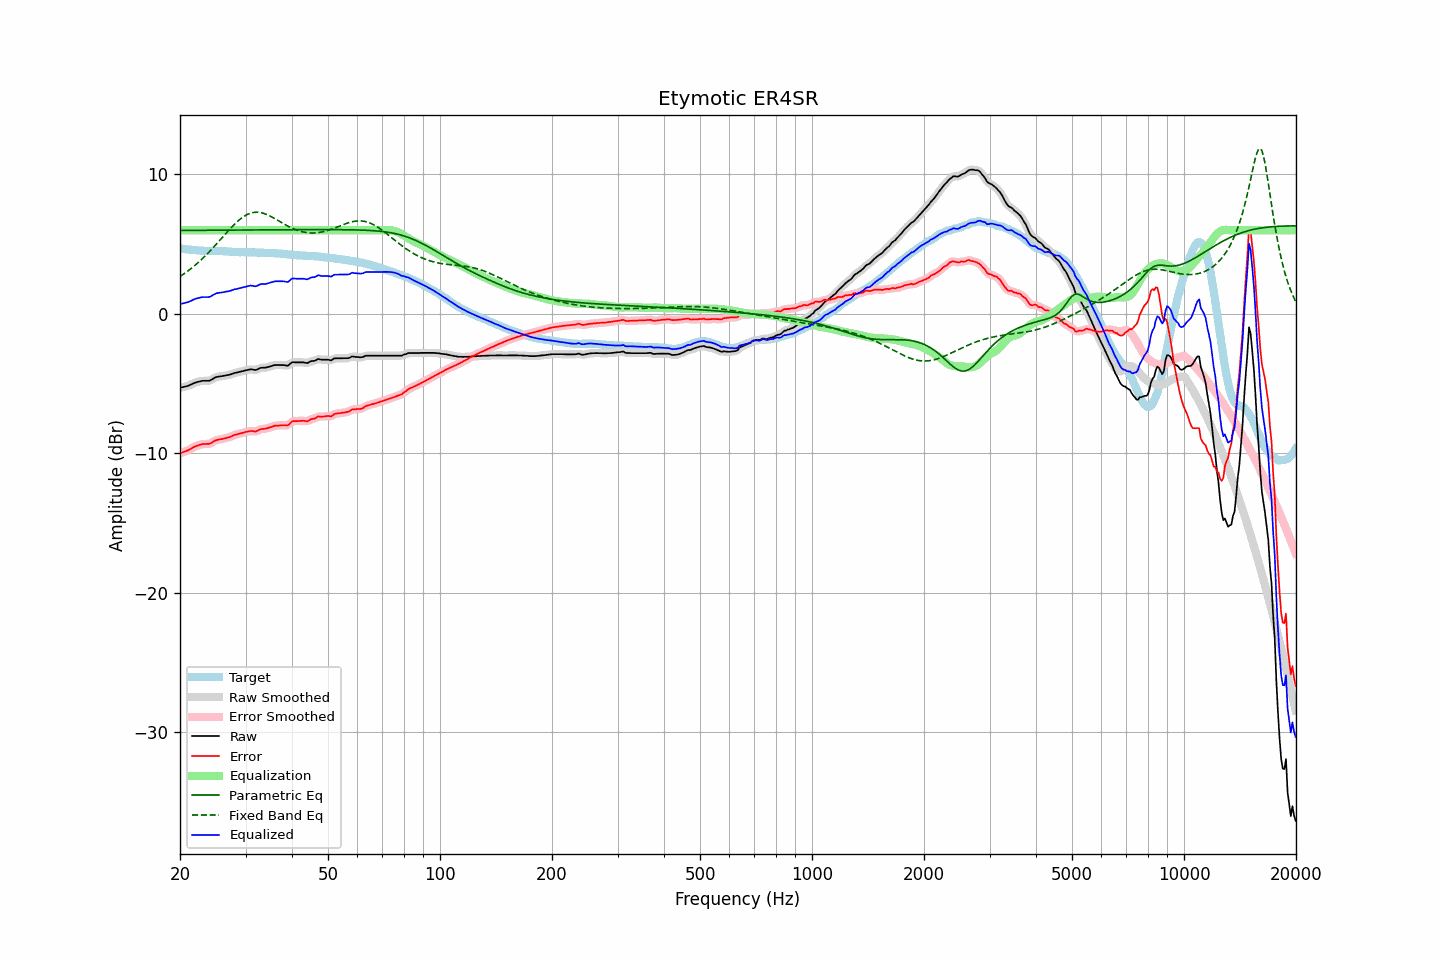

The table this chart was drawn from, first rows:
frequency, raw, error, smoothed, error_smoothed, equalization, parametric_eq, fixed_band_eq, equalized_raw, equalized_smoothed, target
20.00, -5.29, -9.99, -5.29, -9.98, 6.00, 5.99, 2.69, 0.71, 0.71, 4.69
20.20, -5.26, -9.95, -5.27, -9.95, 6.00, 5.99, 2.76, 0.74, 0.73, 4.68
20.40, -5.24, -9.90, -5.24, -9.91, 6.00, 5.99, 2.84, 0.76, 0.76, 4.66
20.61, -5.21, -9.86, -5.21, -9.86, 6.00, 5.99, 2.92, 0.79, 0.79, 4.65
20.81, -5.18, -9.81, -5.18, -9.82, 6.00, 5.99, 3.00, 0.82, 0.82, 4.63
21.02, -5.15, -9.77, -5.15, -9.77, 6.00, 5.99, 3.09, 0.85, 0.85, 4.62
21.23, -5.10, -9.71, -5.10, -9.71, 6.00, 5.99, 3.18, 0.90, 0.90, 4.61
21.44, -5.05, -9.65, -5.05, -9.65, 6.00, 5.99, 3.27, 0.95, 0.95, 4.60
21.66, -4.99, -9.57, -4.99, -9.58, 6.00, 5.99, 3.36, 1.01, 1.01, 4.58
21.87, -4.94, -9.52, -4.94, -9.52, 6.00, 5.99, 3.45, 1.06, 1.06, 4.58
22.09, -4.90, -9.47, -4.90, -9.47, 6.00, 5.99, 3.55, 1.10, 1.10, 4.57
22.31, -4.87, -9.43, -4.87, -9.43, 6.00, 5.99, 3.65, 1.13, 1.13, 4.56
22.54, -4.84, -9.39, -4.84, -9.39, 6.00, 5.99, 3.76, 1.16, 1.16, 4.55
22.76, -4.82, -9.36, -4.82, -9.36, 6.00, 5.99, 3.86, 1.18, 1.18, 4.54
22.99, -4.79, -9.33, -4.80, -9.33, 6.00, 5.99, 3.97, 1.21, 1.20, 4.54
23.22, -4.79, -9.32, -4.79, -9.32, 6.00, 6.00, 4.08, 1.21, 1.21, 4.53
23.45, -4.79, -9.32, -4.79, -9.32, 6.00, 6.00, 4.19, 1.21, 1.21, 4.53
23.69, -4.79, -9.32, -4.80, -9.32, 6.00, 6.00, 4.31, 1.21, 1.20, 4.52
23.92, -4.79, -9.31, -4.78, -9.30, 6.00, 6.00, 4.43, 1.21, 1.22, 4.52
24.16, -4.75, -9.27, -4.74, -9.27, 6.00, 6.00, 4.55, 1.25, 1.26, 4.52
24.40, -4.68, -9.20, -4.68, -9.21, 6.00, 6.00, 4.67, 1.32, 1.32, 4.52
24.65, -4.61, -9.13, -4.61, -9.13, 6.00, 6.00, 4.80, 1.39, 1.39, 4.52
24.89, -4.55, -9.07, -4.55, -9.08, 6.00, 6.00, 4.92, 1.45, 1.45, 4.52
25.14, -4.51, -9.03, -4.51, -9.03, 6.00, 6.00, 5.05, 1.49, 1.49, 4.52
25.39, -4.49, -9.01, -4.49, -9.00, 6.00, 6.00, 5.18, 1.51, 1.51, 4.52
25.65, -4.47, -8.98, -4.47, -8.98, 6.00, 6.00, 5.31, 1.53, 1.53, 4.51
25.91, -4.46, -8.97, -4.46, -8.96, 6.00, 6.00, 5.44, 1.54, 1.54, 4.51
26.16, -4.44, -8.94, -4.44, -8.94, 6.00, 6.01, 5.57, 1.56, 1.56, 4.50
26.43, -4.42, -8.92, -4.42, -8.91, 6.00, 6.01, 5.70, 1.58, 1.58, 4.49
26.69, -4.40, -8.88, -4.40, -8.89, 6.00, 6.01, 5.83, 1.60, 1.60, 4.48
26.96, -4.38, -8.85, -4.38, -8.85, 6.00, 6.01, 5.96, 1.62, 1.62, 4.47
27.23, -4.35, -8.82, -4.35, -8.82, 6.00, 6.01, 6.08, 1.65, 1.65, 4.47
27.50, -4.31, -8.77, -4.31, -8.77, 6.00, 6.01, 6.21, 1.69, 1.69, 4.46
27.77, -4.27, -8.72, -4.27, -8.72, 6.00, 6.01, 6.33, 1.73, 1.73, 4.45
28.05, -4.23, -8.67, -4.24, -8.68, 6.00, 6.01, 6.44, 1.77, 1.76, 4.44
28.33, -4.21, -8.65, -4.21, -8.64, 6.00, 6.01, 6.55, 1.79, 1.79, 4.43
28.62, -4.18, -8.61, -4.18, -8.61, 6.00, 6.01, 6.66, 1.82, 1.82, 4.43
28.90, -4.15, -8.57, -4.15, -8.58, 6.00, 6.01, 6.76, 1.85, 1.85, 4.42
29.19, -4.12, -8.55, -4.12, -8.55, 6.00, 6.01, 6.85, 1.88, 1.88, 4.43
29.48, -4.09, -8.52, -4.09, -8.52, 6.00, 6.02, 6.93, 1.91, 1.91, 4.43
29.78, -4.06, -8.49, -4.06, -8.49, 6.00, 6.02, 7.01, 1.94, 1.94, 4.43
30.08, -4.03, -8.46, -4.03, -8.46, 6.00, 6.02, 7.08, 1.97, 1.97, 4.42
30.38, -4.01, -8.43, -4.01, -8.43, 6.00, 6.02, 7.14, 1.99, 1.99, 4.42
30.68, -3.99, -8.41, -3.98, -8.41, 6.00, 6.02, 7.19, 2.01, 2.02, 4.42
30.99, -3.96, -8.38, -3.98, -8.39, 6.00, 6.02, 7.23, 2.04, 2.02, 4.42
31.30, -3.98, -8.40, -3.99, -8.40, 6.00, 6.02, 7.26, 2.02, 2.01, 4.42
31.61, -4.00, -8.41, -4.00, -8.41, 6.00, 6.02, 7.28, 2.00, 2.00, 4.41
31.93, -4.02, -8.43, -4.00, -8.41, 6.00, 6.02, 7.29, 1.98, 2.00, 4.41
32.24, -3.98, -8.38, -3.97, -8.38, 6.00, 6.02, 7.29, 2.02, 2.03, 4.40
32.57, -3.92, -8.32, -3.93, -8.32, 6.00, 6.02, 7.28, 2.08, 2.07, 4.40
32.89, -3.87, -8.26, -3.88, -8.27, 6.00, 6.03, 7.27, 2.13, 2.12, 4.39
33.22, -3.85, -8.24, -3.86, -8.25, 6.00, 6.03, 7.24, 2.15, 2.14, 4.39
33.55, -3.85, -8.24, -3.85, -8.24, 6.00, 6.03, 7.21, 2.15, 2.15, 4.39
33.89, -3.85, -8.23, -3.84, -8.22, 6.00, 6.03, 7.17, 2.15, 2.16, 4.38
34.23, -3.83, -8.20, -3.83, -8.20, 6.00, 6.03, 7.13, 2.17, 2.17, 4.37
34.57, -3.79, -8.16, -3.80, -8.17, 6.00, 6.03, 7.07, 2.21, 2.20, 4.37
34.92, -3.76, -8.13, -3.76, -8.13, 6.00, 6.03, 7.02, 2.24, 2.24, 4.37
35.27, -3.73, -8.09, -3.72, -8.09, 6.00, 6.03, 6.96, 2.27, 2.28, 4.36
35.62, -3.69, -8.05, -3.69, -8.05, 6.00, 6.03, 6.90, 2.31, 2.31, 4.36
35.97, -3.66, -8.01, -3.67, -8.02, 6.00, 6.03, 6.83, 2.34, 2.33, 4.35
... 635 more rows
